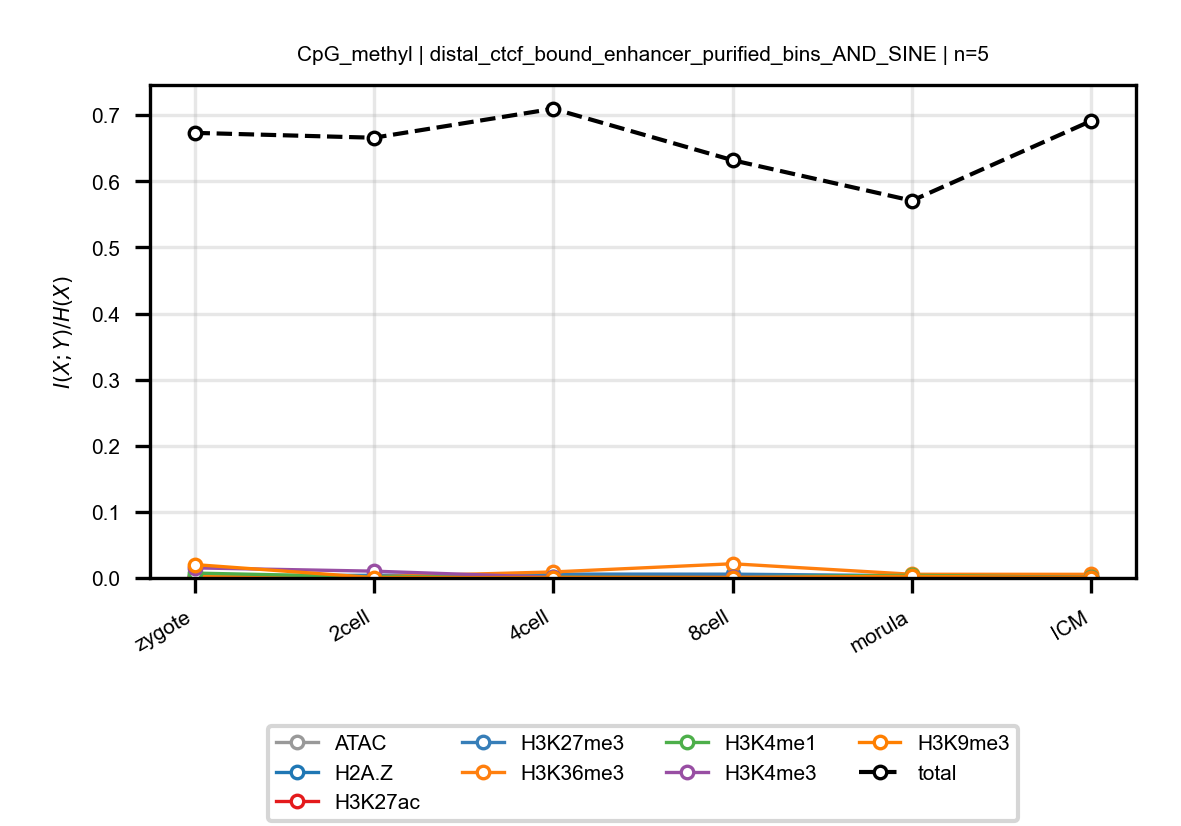

Source data for this figure (header and first rows):
anchor, target, n_bins, stage, block, normalized_mi
CpG_methyl, ATAC, 5, zygote, distal_ctcf_bound_enhancer_purified_bins…, 0.002285
CpG_methyl, ATAC, 5, 2cell, distal_ctcf_bound_enhancer_purified_bins…, 0.001013
CpG_methyl, ATAC, 5, 4cell, distal_ctcf_bound_enhancer_purified_bins…, 0.001055
CpG_methyl, ATAC, 5, 8cell, distal_ctcf_bound_enhancer_purified_bins…, 0.0009232
CpG_methyl, ATAC, 5, morula, distal_ctcf_bound_enhancer_purified_bins…, 0.001829
CpG_methyl, ATAC, 5, ICM, distal_ctcf_bound_enhancer_purified_bins…, 0.0007721
CpG_methyl, H2A.Z, 5, zygote, distal_ctcf_bound_enhancer_purified_bins…, 0.000429
CpG_methyl, H2A.Z, 5, 2cell, distal_ctcf_bound_enhancer_purified_bins…, 0.0007694
CpG_methyl, H2A.Z, 5, 4cell, distal_ctcf_bound_enhancer_purified_bins…, 0.003437
CpG_methyl, H2A.Z, 5, 8cell, distal_ctcf_bound_enhancer_purified_bins…, 0.0006339
CpG_methyl, H2A.Z, 5, morula, distal_ctcf_bound_enhancer_purified_bins…, 0.0009234
CpG_methyl, H2A.Z, 5, ICM, distal_ctcf_bound_enhancer_purified_bins…, 0.0003881
CpG_methyl, H3K27ac, 5, zygote, distal_ctcf_bound_enhancer_purified_bins…, 0.000335
CpG_methyl, H3K27ac, 5, 2cell, distal_ctcf_bound_enhancer_purified_bins…, 0.001802
CpG_methyl, H3K27ac, 5, 4cell, distal_ctcf_bound_enhancer_purified_bins…, 0.003196
CpG_methyl, H3K27ac, 5, 8cell, distal_ctcf_bound_enhancer_purified_bins…, 0.002553
CpG_methyl, H3K27ac, 5, morula, distal_ctcf_bound_enhancer_purified_bins…, 0.003489
CpG_methyl, H3K27ac, 5, ICM, distal_ctcf_bound_enhancer_purified_bins…, 0.000623
CpG_methyl, H3K27me3, 5, zygote, distal_ctcf_bound_enhancer_purified_bins…, 0.003465
CpG_methyl, H3K27me3, 5, 2cell, distal_ctcf_bound_enhancer_purified_bins…, 0.004027
CpG_methyl, H3K27me3, 5, 4cell, distal_ctcf_bound_enhancer_purified_bins…, 0.005864
CpG_methyl, H3K27me3, 5, 8cell, distal_ctcf_bound_enhancer_purified_bins…, 0.005758
CpG_methyl, H3K27me3, 5, morula, distal_ctcf_bound_enhancer_purified_bins…, 0.003424
CpG_methyl, H3K27me3, 5, ICM, distal_ctcf_bound_enhancer_purified_bins…, 0.0009117
CpG_methyl, H3K36me3, 5, zygote, distal_ctcf_bound_enhancer_purified_bins…, 0.002116
CpG_methyl, H3K36me3, 5, 2cell, distal_ctcf_bound_enhancer_purified_bins…, 0.001879
CpG_methyl, H3K36me3, 5, 4cell, distal_ctcf_bound_enhancer_purified_bins…, 0.009118
CpG_methyl, H3K36me3, 5, 8cell, distal_ctcf_bound_enhancer_purified_bins…, 0.0215
CpG_methyl, H3K36me3, 5, morula, distal_ctcf_bound_enhancer_purified_bins…, 0.005588
CpG_methyl, H3K36me3, 5, ICM, distal_ctcf_bound_enhancer_purified_bins…, 0.005505
CpG_methyl, H3K4me1, 5, zygote, distal_ctcf_bound_enhancer_purified_bins…, 0.00739
CpG_methyl, H3K4me1, 5, 2cell, distal_ctcf_bound_enhancer_purified_bins…, 0.001732
CpG_methyl, H3K4me1, 5, 4cell, distal_ctcf_bound_enhancer_purified_bins…, 0.001756
CpG_methyl, H3K4me1, 5, 8cell, distal_ctcf_bound_enhancer_purified_bins…, 0.00177
CpG_methyl, H3K4me1, 5, morula, distal_ctcf_bound_enhancer_purified_bins…, 0.003977
CpG_methyl, H3K4me1, 5, ICM, distal_ctcf_bound_enhancer_purified_bins…, 0.0007276
CpG_methyl, H3K4me3, 5, zygote, distal_ctcf_bound_enhancer_purified_bins…, 0.01525
CpG_methyl, H3K4me3, 5, 2cell, distal_ctcf_bound_enhancer_purified_bins…, 0.01029
CpG_methyl, H3K4me3, 5, 4cell, distal_ctcf_bound_enhancer_purified_bins…, 0.0009603
CpG_methyl, H3K4me3, 5, 8cell, distal_ctcf_bound_enhancer_purified_bins…, 0.001303
CpG_methyl, H3K4me3, 5, morula, distal_ctcf_bound_enhancer_purified_bins…, 0.001169
CpG_methyl, H3K4me3, 5, ICM, distal_ctcf_bound_enhancer_purified_bins…, 0.0005811
CpG_methyl, H3K9me3, 5, zygote, distal_ctcf_bound_enhancer_purified_bins…, 0.02026
CpG_methyl, H3K9me3, 5, 2cell, distal_ctcf_bound_enhancer_purified_bins…, 0.000533
CpG_methyl, H3K9me3, 5, 4cell, distal_ctcf_bound_enhancer_purified_bins…, 0.000648
CpG_methyl, H3K9me3, 5, 8cell, distal_ctcf_bound_enhancer_purified_bins…, 0.0005445
CpG_methyl, H3K9me3, 5, morula, distal_ctcf_bound_enhancer_purified_bins…, 0.002576
CpG_methyl, H3K9me3, 5, ICM, distal_ctcf_bound_enhancer_purified_bins…, 0.0002881
CpG_methyl, total, 5, zygote, distal_ctcf_bound_enhancer_purified_bins…, 0.6733
CpG_methyl, total, 5, 2cell, distal_ctcf_bound_enhancer_purified_bins…, 0.6659
CpG_methyl, total, 5, 4cell, distal_ctcf_bound_enhancer_purified_bins…, 0.7097
CpG_methyl, total, 5, 8cell, distal_ctcf_bound_enhancer_purified_bins…, 0.6319
CpG_methyl, total, 5, morula, distal_ctcf_bound_enhancer_purified_bins…, 0.5707
CpG_methyl, total, 5, ICM, distal_ctcf_bound_enhancer_purified_bins…, 0.6914
